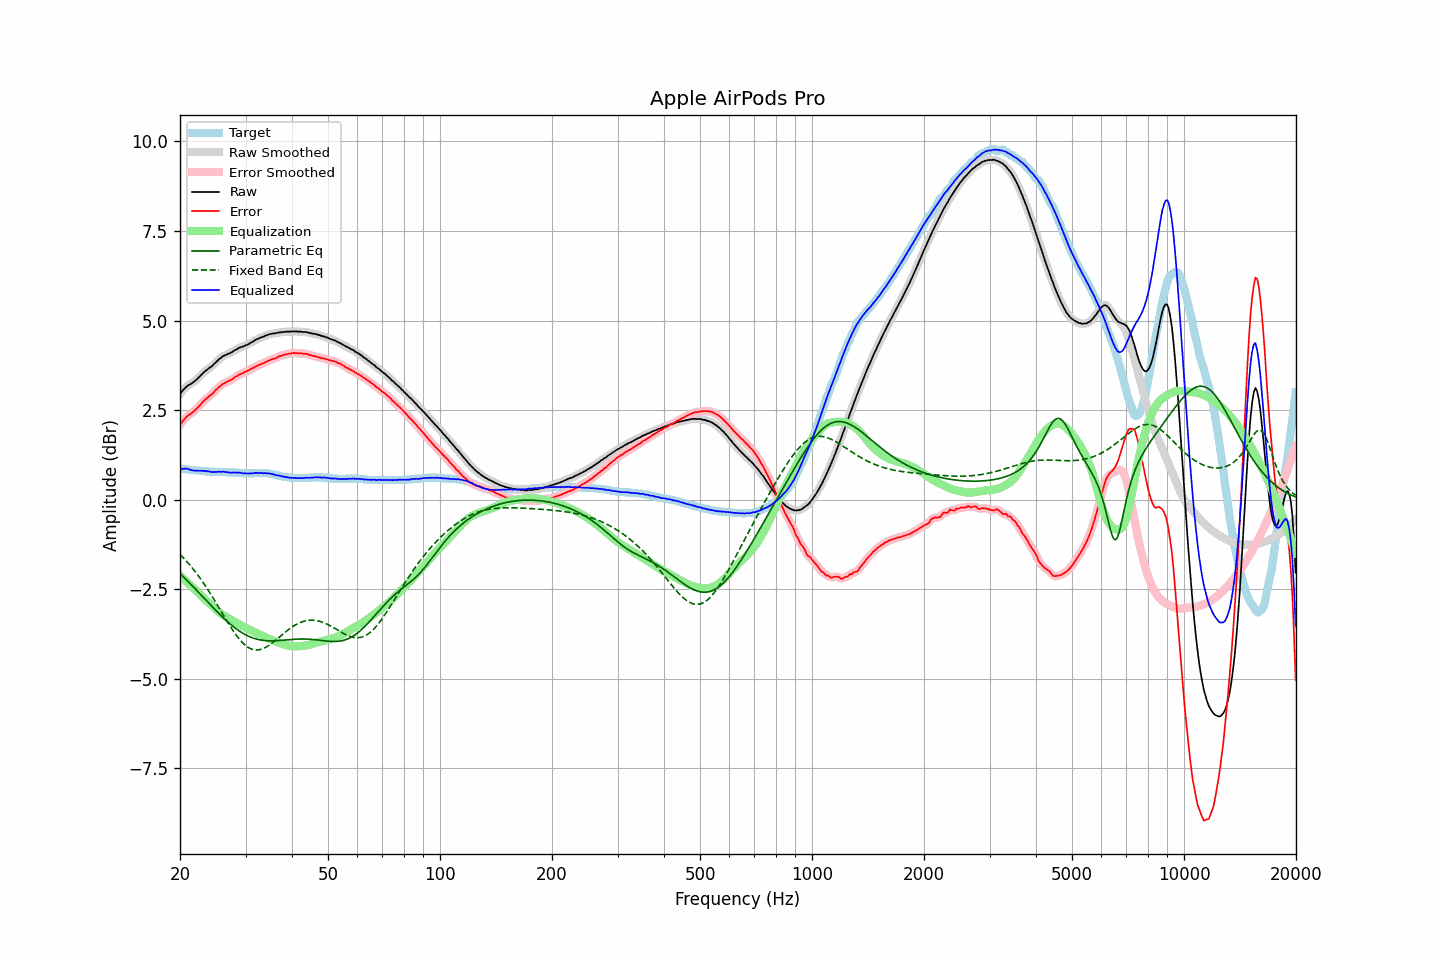

Source data for this figure (header and first rows):
frequency, raw, error, smoothed, error_smoothed, equalization, parametric_eq, fixed_band_eq, equalized_raw, equalized_smoothed, target
20.00, 2.95, 2.09, 2.95, 2.09, -2.11, -2.07, -1.53, 0.84, 0.84, 0.86
20.20, 3.01, 2.15, 3.01, 2.15, -2.15, -2.11, -1.57, 0.86, 0.86, 0.86
20.40, 3.06, 2.21, 3.06, 2.21, -2.20, -2.15, -1.62, 0.86, 0.87, 0.85
20.61, 3.11, 2.26, 3.11, 2.26, -2.24, -2.20, -1.67, 0.87, 0.87, 0.85
20.81, 3.15, 2.31, 3.15, 2.31, -2.29, -2.24, -1.72, 0.87, 0.87, 0.84
21.02, 3.19, 2.35, 3.19, 2.34, -2.33, -2.28, -1.77, 0.86, 0.86, 0.84
21.23, 3.21, 2.38, 3.21, 2.38, -2.37, -2.33, -1.82, 0.84, 0.84, 0.83
21.44, 3.24, 2.41, 3.24, 2.41, -2.41, -2.37, -1.87, 0.83, 0.83, 0.83
21.66, 3.27, 2.45, 3.27, 2.44, -2.45, -2.42, -1.93, 0.82, 0.82, 0.82
21.87, 3.30, 2.48, 3.30, 2.48, -2.49, -2.47, -1.98, 0.81, 0.81, 0.82
22.09, 3.34, 2.53, 3.34, 2.52, -2.53, -2.51, -2.04, 0.81, 0.81, 0.81
22.31, 3.38, 2.57, 3.38, 2.57, -2.57, -2.56, -2.10, 0.81, 0.81, 0.81
22.54, 3.43, 2.62, 3.43, 2.62, -2.62, -2.61, -2.16, 0.81, 0.81, 0.81
22.76, 3.47, 2.67, 3.47, 2.67, -2.67, -2.65, -2.22, 0.81, 0.81, 0.80
22.99, 3.52, 2.72, 3.52, 2.72, -2.71, -2.70, -2.29, 0.81, 0.81, 0.80
23.22, 3.56, 2.77, 3.56, 2.76, -2.76, -2.75, -2.35, 0.80, 0.80, 0.79
23.45, 3.60, 2.81, 3.60, 2.81, -2.80, -2.80, -2.42, 0.80, 0.80, 0.79
23.69, 3.63, 2.84, 3.63, 2.85, -2.84, -2.84, -2.49, 0.79, 0.79, 0.79
23.92, 3.67, 2.89, 3.67, 2.88, -2.88, -2.89, -2.56, 0.79, 0.78, 0.78
24.16, 3.70, 2.92, 3.70, 2.92, -2.92, -2.94, -2.63, 0.78, 0.78, 0.78
24.40, 3.73, 2.95, 3.74, 2.96, -2.96, -2.98, -2.70, 0.77, 0.77, 0.78
24.65, 3.78, 3.00, 3.78, 3.00, -3.00, -3.03, -2.77, 0.78, 0.77, 0.78
24.89, 3.82, 3.05, 3.82, 3.04, -3.05, -3.08, -2.85, 0.78, 0.77, 0.77
25.14, 3.86, 3.09, 3.86, 3.09, -3.09, -3.12, -2.92, 0.77, 0.78, 0.77
25.39, 3.91, 3.14, 3.91, 3.13, -3.13, -3.17, -3.00, 0.78, 0.78, 0.77
25.65, 3.94, 3.17, 3.94, 3.17, -3.17, -3.21, -3.07, 0.78, 0.78, 0.77
25.91, 3.98, 3.21, 3.98, 3.20, -3.20, -3.26, -3.15, 0.78, 0.78, 0.77
26.16, 4.01, 3.24, 4.01, 3.23, -3.23, -3.30, -3.22, 0.78, 0.78, 0.77
26.43, 4.03, 3.26, 4.03, 3.26, -3.26, -3.34, -3.30, 0.77, 0.77, 0.77
26.69, 4.05, 3.29, 4.05, 3.28, -3.28, -3.38, -3.37, 0.77, 0.77, 0.76
26.96, 4.07, 3.31, 4.07, 3.31, -3.31, -3.42, -3.45, 0.76, 0.76, 0.76
27.23, 4.09, 3.33, 4.09, 3.33, -3.33, -3.46, -3.52, 0.76, 0.76, 0.76
27.50, 4.11, 3.35, 4.11, 3.35, -3.36, -3.50, -3.59, 0.75, 0.76, 0.76
27.77, 4.14, 3.38, 4.14, 3.38, -3.38, -3.54, -3.66, 0.76, 0.76, 0.76
28.05, 4.17, 3.42, 4.17, 3.41, -3.41, -3.57, -3.72, 0.76, 0.76, 0.75
28.33, 4.19, 3.44, 4.19, 3.44, -3.44, -3.61, -3.78, 0.75, 0.76, 0.75
28.62, 4.22, 3.47, 4.22, 3.47, -3.46, -3.64, -3.84, 0.76, 0.76, 0.75
28.90, 4.24, 3.50, 4.24, 3.49, -3.49, -3.67, -3.90, 0.75, 0.75, 0.74
29.19, 4.26, 3.52, 4.26, 3.51, -3.51, -3.70, -3.95, 0.75, 0.75, 0.74
29.48, 4.27, 3.53, 4.27, 3.53, -3.53, -3.72, -4.00, 0.74, 0.74, 0.74
29.78, 4.29, 3.56, 4.29, 3.55, -3.56, -3.75, -4.04, 0.73, 0.73, 0.73
30.08, 4.31, 3.58, 4.31, 3.57, -3.58, -3.77, -4.08, 0.73, 0.73, 0.73
30.38, 4.33, 3.60, 4.33, 3.60, -3.60, -3.80, -4.11, 0.73, 0.73, 0.73
30.68, 4.35, 3.62, 4.35, 3.62, -3.62, -3.82, -4.14, 0.73, 0.73, 0.73
30.99, 4.38, 3.65, 4.38, 3.64, -3.64, -3.84, -4.16, 0.74, 0.73, 0.73
31.30, 4.40, 3.67, 4.40, 3.67, -3.67, -3.85, -4.18, 0.73, 0.74, 0.73
31.61, 4.43, 3.69, 4.43, 3.69, -3.69, -3.87, -4.19, 0.74, 0.74, 0.74
31.93, 4.46, 3.72, 4.46, 3.71, -3.71, -3.88, -4.19, 0.75, 0.74, 0.74
32.24, 4.48, 3.74, 4.48, 3.74, -3.73, -3.90, -4.19, 0.75, 0.75, 0.74
32.57, 4.50, 3.76, 4.50, 3.76, -3.76, -3.91, -4.19, 0.75, 0.75, 0.74
32.89, 4.52, 3.78, 4.52, 3.78, -3.78, -3.92, -4.18, 0.74, 0.74, 0.74
33.22, 4.54, 3.80, 4.54, 3.79, -3.80, -3.92, -4.17, 0.74, 0.74, 0.74
33.55, 4.55, 3.81, 4.56, 3.81, -3.82, -3.93, -4.15, 0.73, 0.74, 0.74
33.89, 4.58, 3.84, 4.58, 3.83, -3.84, -3.93, -4.13, 0.74, 0.74, 0.74
34.23, 4.59, 3.86, 4.59, 3.86, -3.86, -3.94, -4.10, 0.73, 0.74, 0.73
34.57, 4.61, 3.88, 4.61, 3.88, -3.87, -3.94, -4.08, 0.74, 0.73, 0.73
34.92, 4.62, 3.90, 4.62, 3.90, -3.89, -3.94, -4.04, 0.73, 0.73, 0.72
35.27, 4.63, 3.92, 4.63, 3.92, -3.91, -3.94, -4.01, 0.72, 0.72, 0.71
35.62, 4.64, 3.94, 4.64, 3.93, -3.93, -3.94, -3.98, 0.71, 0.71, 0.70
35.97, 4.64, 3.94, 4.64, 3.94, -3.95, -3.94, -3.94, 0.69, 0.69, 0.70
... 635 more rows
